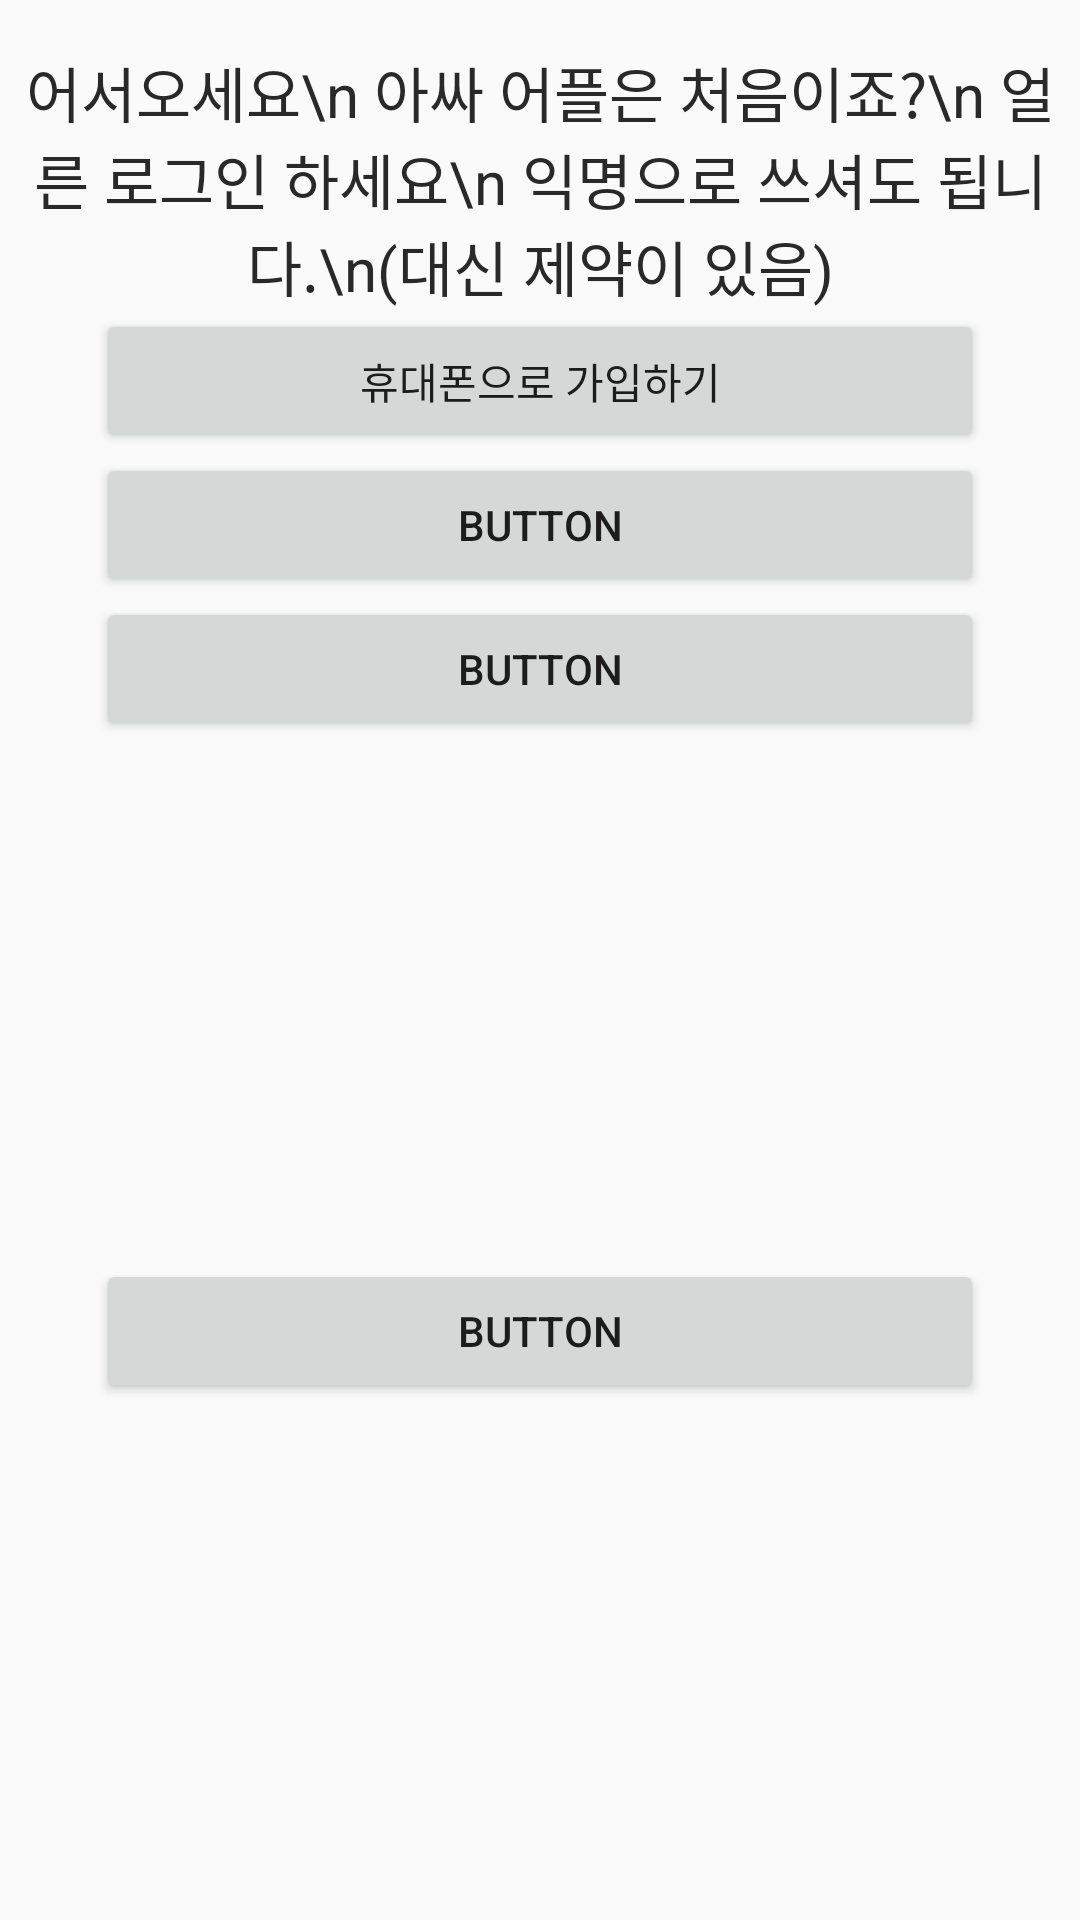

This screen was rendered from an Android layout file. Write that file and the resources it references.
<!-- AndroidManifest.xml: application theme AppTheme -->
<!-- res/layout/activity_login.xml -->
<?xml version="1.0" encoding="utf-8"?>
<layout xmlns:tools="http://schemas.android.com/tools"
    xmlns:app="http://schemas.android.com/apk/res-auto"
    xmlns:android="http://schemas.android.com/apk/res/android">

    <data>
        <variable
            name="loginActivity"
            type="com.example.solitaryhelper.view.activity.LoginActivity" />
    </data>
<androidx.constraintlayout.widget.ConstraintLayout
    android:layout_width="match_parent"
    android:layout_height="match_parent">

    <TextView
        android:id="@+id/textView4"
        android:layout_width="wrap_content"
        android:layout_height="wrap_content"
        android:layout_marginTop="16dp"
        android:text="어서오세요\n 아싸 어플은 처음이죠?\n 얼른 로그인 하세요\n 익명으로 쓰셔도 됩니다.\n(대신 제약이 있음)"
        android:textAlignment="center"
        android:textColor="#292929"
        android:textSize="20sp"
        app:layout_constraintEnd_toEndOf="parent"
        app:layout_constraintStart_toStartOf="parent"
        app:layout_constraintTop_toTopOf="parent" />

    <Button
        android:id="@+id/button_phoneAuthSignUp"
        android:layout_width="0dp"
        android:layout_height="wrap_content"
        android:layout_marginStart="32dp"
        android:layout_marginEnd="32dp"
        android:text="휴대폰으로 가입하기"
        android:onClick="@{loginActivity::setButtonPhoneAuthSignUpClickListener}"
        app:layout_constraintBottom_toTopOf="@+id/button4"
        app:layout_constraintEnd_toEndOf="parent"
        app:layout_constraintStart_toStartOf="parent"
        app:layout_constraintTop_toBottomOf="@+id/textView4" />

    <Button
        android:id="@+id/button4"
        android:layout_width="0dp"
        android:layout_height="wrap_content"
        android:layout_marginStart="32dp"
        android:layout_marginEnd="32dp"
        android:text="Button"
        app:layout_constraintBottom_toTopOf="@+id/button5"
        app:layout_constraintEnd_toEndOf="parent"
        app:layout_constraintStart_toStartOf="parent"
        app:layout_constraintTop_toBottomOf="@+id/button_phoneAuthSignUp" />

    <Button
        android:id="@+id/button5"
        android:layout_width="0dp"
        android:layout_height="wrap_content"
        android:layout_marginStart="32dp"
        android:layout_marginEnd="32dp"
        android:text="Button"
        app:layout_constraintBottom_toTopOf="@+id/button6"
        app:layout_constraintEnd_toEndOf="parent"
        app:layout_constraintStart_toStartOf="parent"
        app:layout_constraintTop_toBottomOf="@+id/button4" />

    <Button
        android:id="@+id/buttonMain"
        android:layout_width="0dp"
        android:layout_height="wrap_content"
        android:layout_marginStart="32dp"
        android:layout_marginEnd="32dp"
        android:text="Button"
        app:layout_constraintBottom_toBottomOf="parent"
        app:layout_constraintEnd_toEndOf="parent"
        app:layout_constraintStart_toStartOf="parent"
        app:layout_constraintTop_toBottomOf="@+id/button5" />
</androidx.constraintlayout.widget.ConstraintLayout>
</layout>
<!-- resources referenced by this layout -->
<resources>
  <style name="AppTheme" parent="Theme.AppCompat.Light.NoActionBar">
          
  
  
  
  
  
  
      </style>
</resources>
